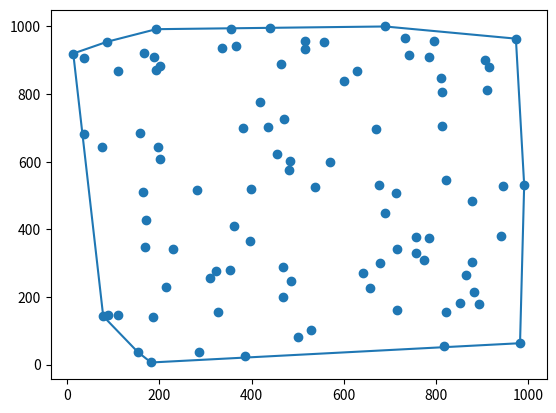

Write the Python code that produced this figure.
import numpy as np
import random
import matplotlib.pyplot as plt

pontos = []

numeroLados = random.randint(4, 1000)

for i in range(numeroLados):
    pontos.append((random.randint(4, 1000),random.randint(4, 1000)))

xs = []
ys = []

for x,y in pontos:
    xs.append(x)
    ys.append(y)

def IncrementalAlgorithm(pontos: list) -> list:
    pontosOrdenados = pontos  
    
    # Ordenando a lista
    pontosOrdenados.sort(reverse = True)                                            
    convexHull = [pontosOrdenados.pop()]
    
    # Escolhendo os primeiros pontos
    if np.cross(np.subtract(pontosOrdenados[-1], convexHull[0]),
                np.subtract(pontosOrdenados[-2], pontosOrdenados[-1])) > 0:
        convexHull.append(pontosOrdenados[-2])
        convexHull.append(pontosOrdenados[-1])
        pontosOrdenados.pop()
        pontosOrdenados.pop()
    elif np.cross(np.subtract(pontosOrdenados[-1], convexHull[0]),
                np.subtract(pontosOrdenados[-2], pontosOrdenados[-1])) == 0:
        convexHull.append(pontosOrdenados[-2])
        pontosOrdenados.pop()
        pontosOrdenados.pop()
    else:
        convexHull.append(pontosOrdenados.pop())
        convexHull.append(pontosOrdenados.pop())
        
    # Algoritmo incremental
    while pontosOrdenados:
        novoPonto = pontosOrdenados.pop()
        # Aresta que informará os pontos que eu consigo ver
        arestaSinal = []
        
        for i,pontoAtual in enumerate(convexHull):
            # Percorrendo o casco convexo em sentido horário
            proxElemento = convexHull[(i+1) % len(convexHull)]
            prodVet = np.cross([proxElemento[0] - pontoAtual[0], proxElemento[1] - pontoAtual[1]], 
                               [novoPonto[0] - proxElemento[0], novoPonto[1] - proxElemento[1]])
            # Verdade se consigo ver a aresta ou se os pontos estão na mesma linha 
            if prodVet < 0: arestaSinal.append(False)   
            elif prodVet == 0: arestaSinal.append(True)         
            else: arestaSinal.append(True) 
        # Escolhendo o lugar de adição do ponto
        pontosCorte = [1, len(arestaSinal)]
        acharTrue = True
        
        for i, sinal in enumerate(arestaSinal):
            if sinal and acharTrue: 
                pontosCorte[0] = i+1
                acharTrue = False
            elif (not sinal) and (not acharTrue):
                pontosCorte[1] = i
                break
        # Adicionando o ponto
        convexHull = convexHull[:pontosCorte[0]] + [novoPonto] + convexHull[pontosCorte[1]:]
    return convexHull

convex = IncrementalAlgorithm(pontos)
# Configurando o poligono para plot
convex = convex + [convex[0]]

xconvex = []
yconvex = []

for x,y in convex:
    xconvex.append(x)
    yconvex.append(y)

plt.plot(xconvex, yconvex)
plt.scatter(xs,ys)
plt.show()
    
